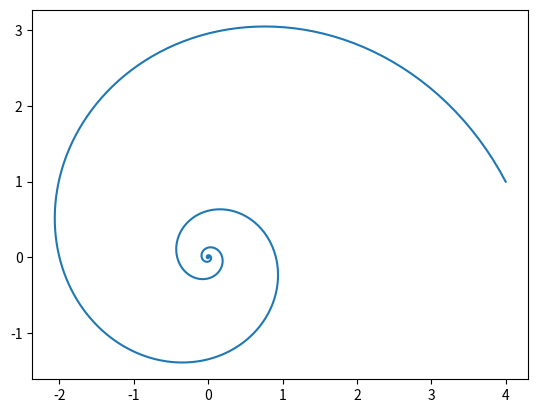
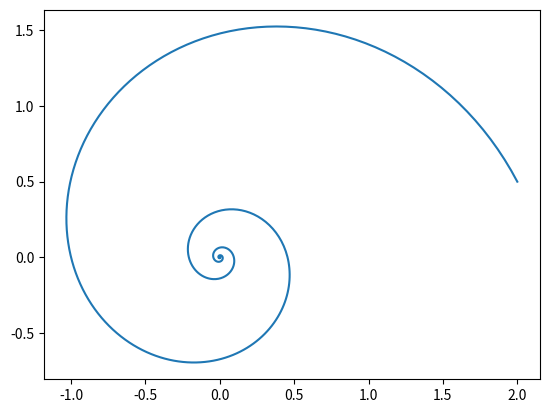

The script that saved these images, in order:
import math
import numpy as np
import scipy as sp
from scipy.integrate import odeint
from scipy.interpolate import interp1d
import matplotlib.pyplot as plt

T = np.linspace(0, -10, 1000)

p0 = (4, 1)
B = np.matrix([[-1, 4], [-4, -1]])
p = np.array([np.dot(sp.linalg.expm(-np.transpose(B) * t), p0) for t in T])
_B = -np.linalg.inv(B + np.transpose(B))
x = np.array([np.dot(_B, np.dot(sp.linalg.expm(-np.transpose(B) * t), p0)).A1 for t in T])

plt.figure(1)
plt.plot(p[:, 0], p[:, 1])
plt.figure(2)
plt.plot(x[:, 0], x[:, 1])
plt.show()